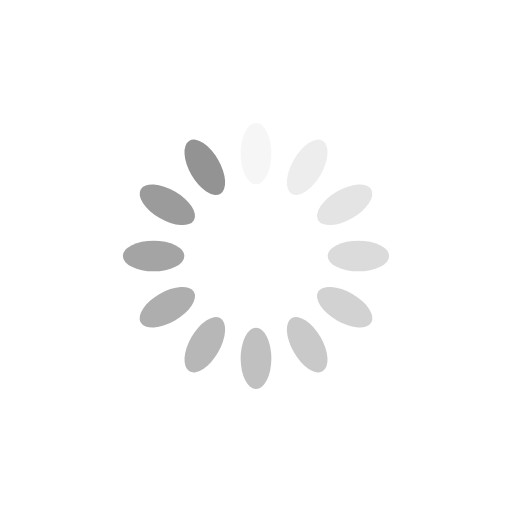
t = 0.00 s
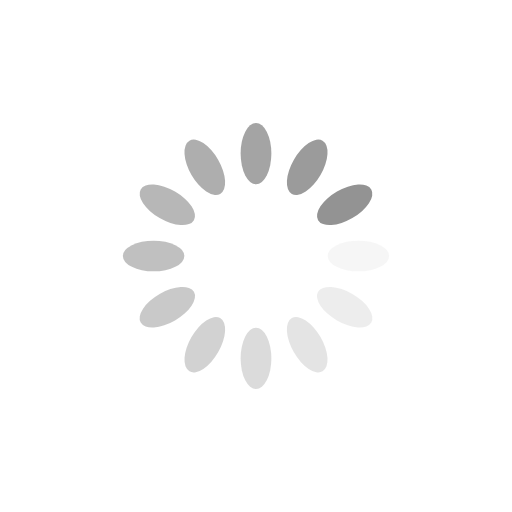
t = 0.25 s
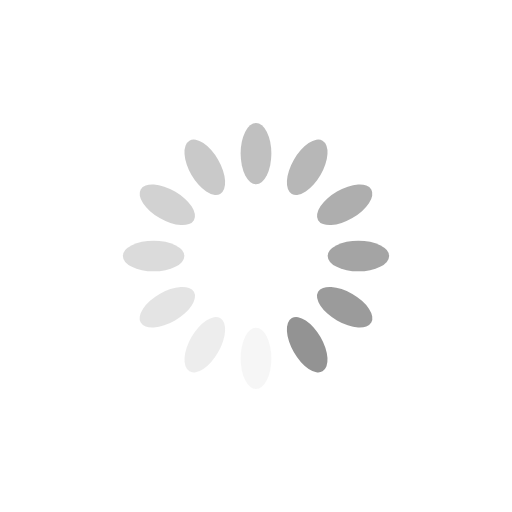
t = 0.50 s
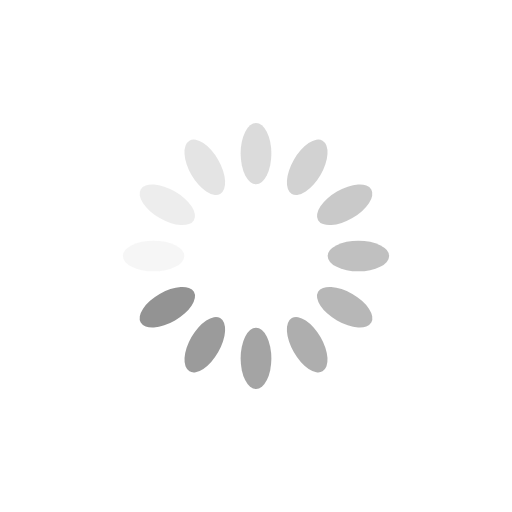
t = 0.75 s

The animated SVG that drew these frames (rendered in a browser with its animation timeline set to each time). Animation: 12 SMIL elements (animate=12); one cycle of 1.00 s, repeats indefinitely.

<svg xmlns="http://www.w3.org/2000/svg" xmlns:xlink="http://www.w3.org/1999/xlink" style="margin: auto; background: none; display: block; shape-rendering: auto;" width="200px" height="200px" viewBox="0 0 100 100" preserveAspectRatio="xMidYMid">
<g transform="rotate(0 50 50)">
  <rect x="47" y="24" rx="3" ry="6" width="6" height="12" fill="#939393">
    <animate attributeName="opacity" values="1;0" keyTimes="0;1" dur="1s" begin="-0.9166666666666666s" repeatCount="indefinite"/>
  </rect>
</g><g transform="rotate(30 50 50)">
  <rect x="47" y="24" rx="3" ry="6" width="6" height="12" fill="#939393">
    <animate attributeName="opacity" values="1;0" keyTimes="0;1" dur="1s" begin="-0.8333333333333334s" repeatCount="indefinite"/>
  </rect>
</g><g transform="rotate(60 50 50)">
  <rect x="47" y="24" rx="3" ry="6" width="6" height="12" fill="#939393">
    <animate attributeName="opacity" values="1;0" keyTimes="0;1" dur="1s" begin="-0.75s" repeatCount="indefinite"/>
  </rect>
</g><g transform="rotate(90 50 50)">
  <rect x="47" y="24" rx="3" ry="6" width="6" height="12" fill="#939393">
    <animate attributeName="opacity" values="1;0" keyTimes="0;1" dur="1s" begin="-0.6666666666666666s" repeatCount="indefinite"/>
  </rect>
</g><g transform="rotate(120 50 50)">
  <rect x="47" y="24" rx="3" ry="6" width="6" height="12" fill="#939393">
    <animate attributeName="opacity" values="1;0" keyTimes="0;1" dur="1s" begin="-0.5833333333333334s" repeatCount="indefinite"/>
  </rect>
</g><g transform="rotate(150 50 50)">
  <rect x="47" y="24" rx="3" ry="6" width="6" height="12" fill="#939393">
    <animate attributeName="opacity" values="1;0" keyTimes="0;1" dur="1s" begin="-0.5s" repeatCount="indefinite"/>
  </rect>
</g><g transform="rotate(180 50 50)">
  <rect x="47" y="24" rx="3" ry="6" width="6" height="12" fill="#939393">
    <animate attributeName="opacity" values="1;0" keyTimes="0;1" dur="1s" begin="-0.4166666666666667s" repeatCount="indefinite"/>
  </rect>
</g><g transform="rotate(210 50 50)">
  <rect x="47" y="24" rx="3" ry="6" width="6" height="12" fill="#939393">
    <animate attributeName="opacity" values="1;0" keyTimes="0;1" dur="1s" begin="-0.3333333333333333s" repeatCount="indefinite"/>
  </rect>
</g><g transform="rotate(240 50 50)">
  <rect x="47" y="24" rx="3" ry="6" width="6" height="12" fill="#939393">
    <animate attributeName="opacity" values="1;0" keyTimes="0;1" dur="1s" begin="-0.25s" repeatCount="indefinite"/>
  </rect>
</g><g transform="rotate(270 50 50)">
  <rect x="47" y="24" rx="3" ry="6" width="6" height="12" fill="#939393">
    <animate attributeName="opacity" values="1;0" keyTimes="0;1" dur="1s" begin="-0.16666666666666666s" repeatCount="indefinite"/>
  </rect>
</g><g transform="rotate(300 50 50)">
  <rect x="47" y="24" rx="3" ry="6" width="6" height="12" fill="#939393">
    <animate attributeName="opacity" values="1;0" keyTimes="0;1" dur="1s" begin="-0.08333333333333333s" repeatCount="indefinite"/>
  </rect>
</g><g transform="rotate(330 50 50)">
  <rect x="47" y="24" rx="3" ry="6" width="6" height="12" fill="#939393">
    <animate attributeName="opacity" values="1;0" keyTimes="0;1" dur="1s" begin="0s" repeatCount="indefinite"/>
  </rect>
</g>
<!-- [ldio] generated by https://loading.io/ --></svg>
